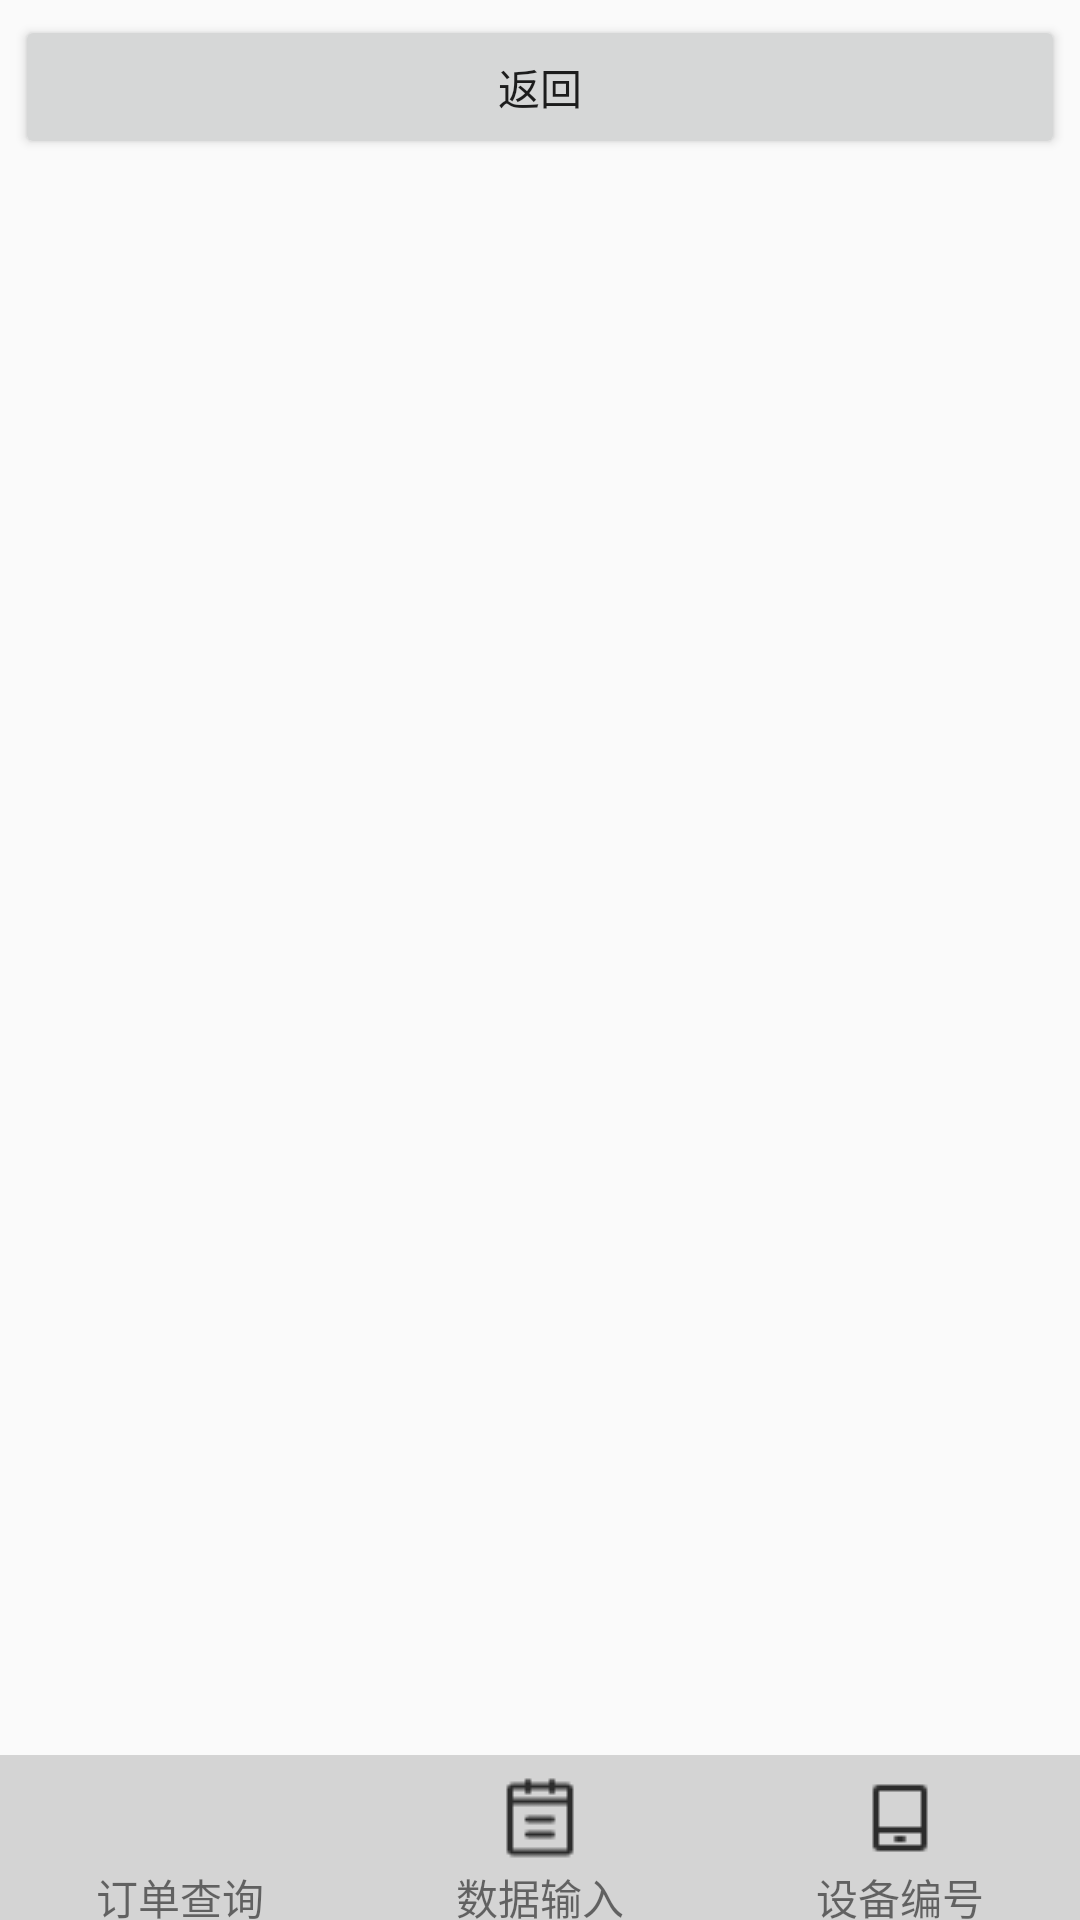

Write the Android layout XML for this screen, with the resource values it uses.
<!-- AndroidManifest.xml: application theme Theme.AppCompat.Light.NoActionBar -->
<!-- res/layout/activity_data_statistic.xml -->
<?xml version="1.0" encoding="utf-8"?>
<LinearLayout xmlns:android="http://schemas.android.com/apk/res/android"
    xmlns:tools="http://schemas.android.com/tools"
    android:layout_width="match_parent"
    android:layout_height="match_parent"
    android:orientation="vertical"
    tools:context="com.mtyxp.hangzhoumtyxp.controller.activity.DataStatisticActivity">

    <Button
        android:layout_width="match_parent"
        android:layout_height="wrap_content"
        android:text="返回"
        android:onClick="StatisticBack"
        android:layout_margin="5dp"/>

    <android.support.v4.view.ViewPager
        android:layout_width="match_parent"
        android:id="@+id/statistic_viewpager"
        android:layout_height="0dp"
        android:layout_weight="1">
    </android.support.v4.view.ViewPager>

    <include layout="@layout/statistic_detail_layout"></include>


</LinearLayout>
<!-- res/layout/statistic_detail_layout.xml (included above) -->
<?xml version="1.0" encoding="utf-8"?>
<LinearLayout xmlns:android="http://schemas.android.com/apk/res/android"
    android:layout_width="match_parent"
    android:layout_height="55dp"
    android:background="@color/title_backgnd"
    android:orientation="horizontal">

    <LinearLayout
        android:layout_width="0dp"
        android:layout_height="match_parent"
        android:layout_weight="1"
        android:id="@+id/statistic_detail_order"
        android:orientation="vertical">

        <ImageView
            android:layout_width="32dp"
            android:layout_height="32dp"
            android:layout_gravity="center"
            android:layout_marginTop="5dp"
            android:id="@+id/statistic_detail_order_img"
            android:src="@drawable/statistic_no_check_order" />

        <TextView
            android:id="@+id/statistic_detail_order_text"
            android:layout_width="wrap_content"
            android:layout_height="wrap_content"
            android:layout_gravity="center"
            android:text="订单查询" />

    </LinearLayout>

    <LinearLayout
        android:layout_width="0dp"
        android:layout_height="match_parent"
        android:layout_weight="1"
        android:id="@+id/statistic_detail_input"
        android:orientation="vertical">

        <ImageView
            android:layout_width="32dp"
            android:layout_height="32dp"
            android:layout_gravity="center"
            android:layout_marginTop="5dp"
            android:id="@+id/statistic_detail_input_img"
            android:src="@drawable/statistic_no_input" />

        <TextView
            android:id="@+id/statistic_detail_input_text"
            android:layout_width="wrap_content"
            android:layout_height="wrap_content"
            android:layout_gravity="center"
            android:text="数据输入" />

    </LinearLayout>

    <LinearLayout
        android:layout_width="0dp"
        android:layout_height="match_parent"
        android:layout_weight="1"
        android:id="@+id/statistic_detail_device"
        android:orientation="vertical">

        <ImageView
            android:layout_width="32dp"
            android:layout_height="32dp"
            android:layout_gravity="center"
            android:layout_marginTop="5dp"
            android:id="@+id/statistic_detail_device_img"
            android:src="@drawable/statistic_device_no_num" />

        <TextView
            android:id="@+id/statistic_detail_device_text"
            android:layout_width="wrap_content"
            android:layout_height="wrap_content"
            android:layout_gravity="center"
            android:text="设备编号" />

    </LinearLayout>

</LinearLayout>
<!-- resources referenced by this layout -->
<resources>
  <color name="title_backgnd">#D4D4D4</color>
  <!-- drawable statistic_device_no_num: png bitmap (drawable-hdpi, 269 bytes) -->
  <!-- drawable statistic_no_input: png bitmap (drawable-hdpi, 347 bytes) -->
</resources>
